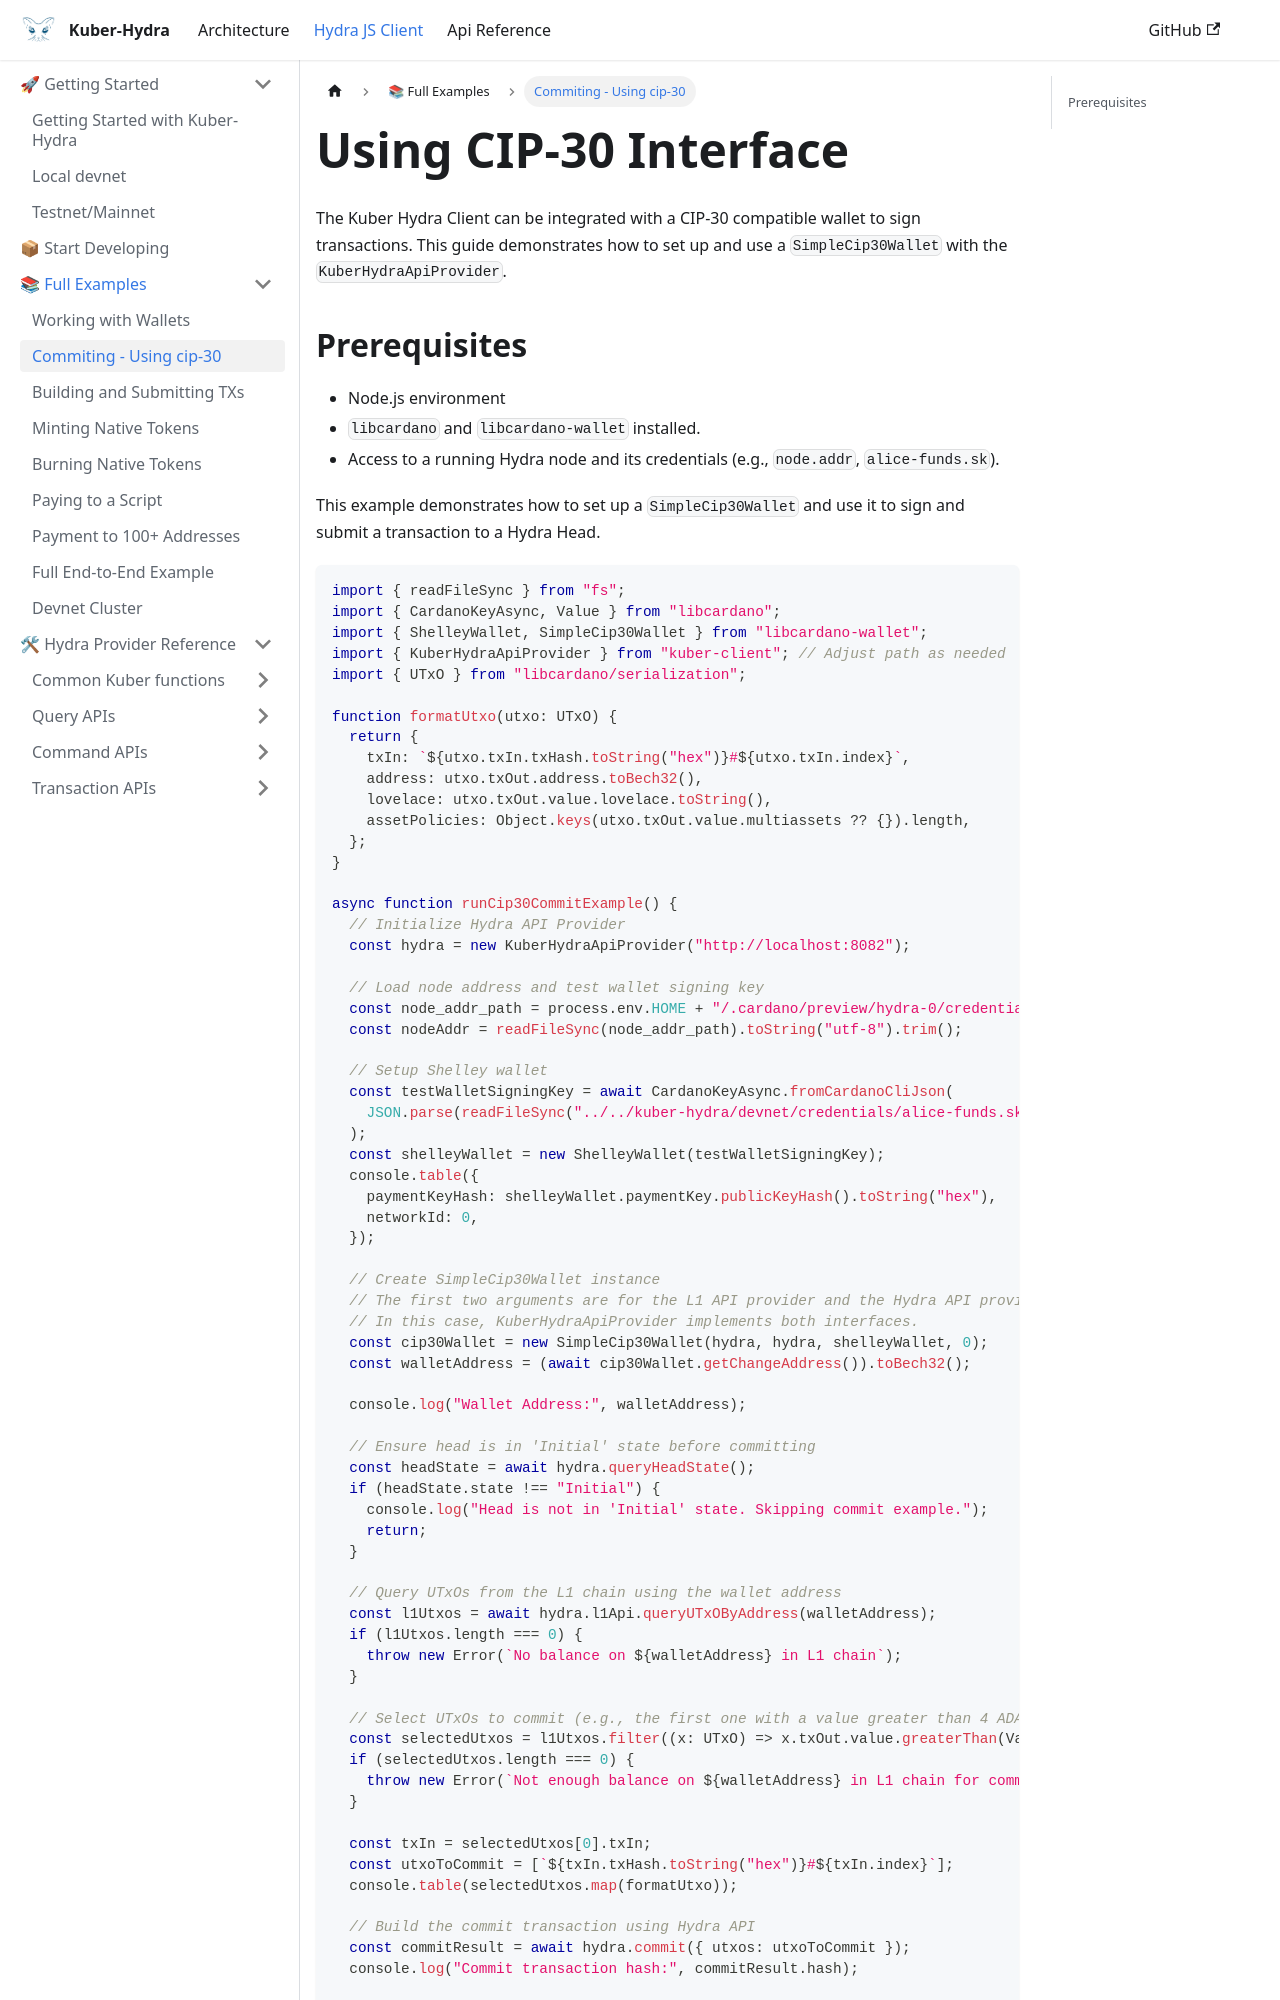

repository: dQuadrant/kuber · page: hydra_docusaurus/docs/hydra-js-client/examples/commiting-utxos-to-hydra/index.html · generator: docusaurus

---
sidebar_position: 2
sidebar_label: Commiting - Using cip-30
---

# Using CIP-30 Interface

The Kuber Hydra Client can be integrated with a CIP-30 compatible wallet to sign transactions. This guide demonstrates how to set up and use a `SimpleCip30Wallet` with the `KuberHydraApiProvider`.
